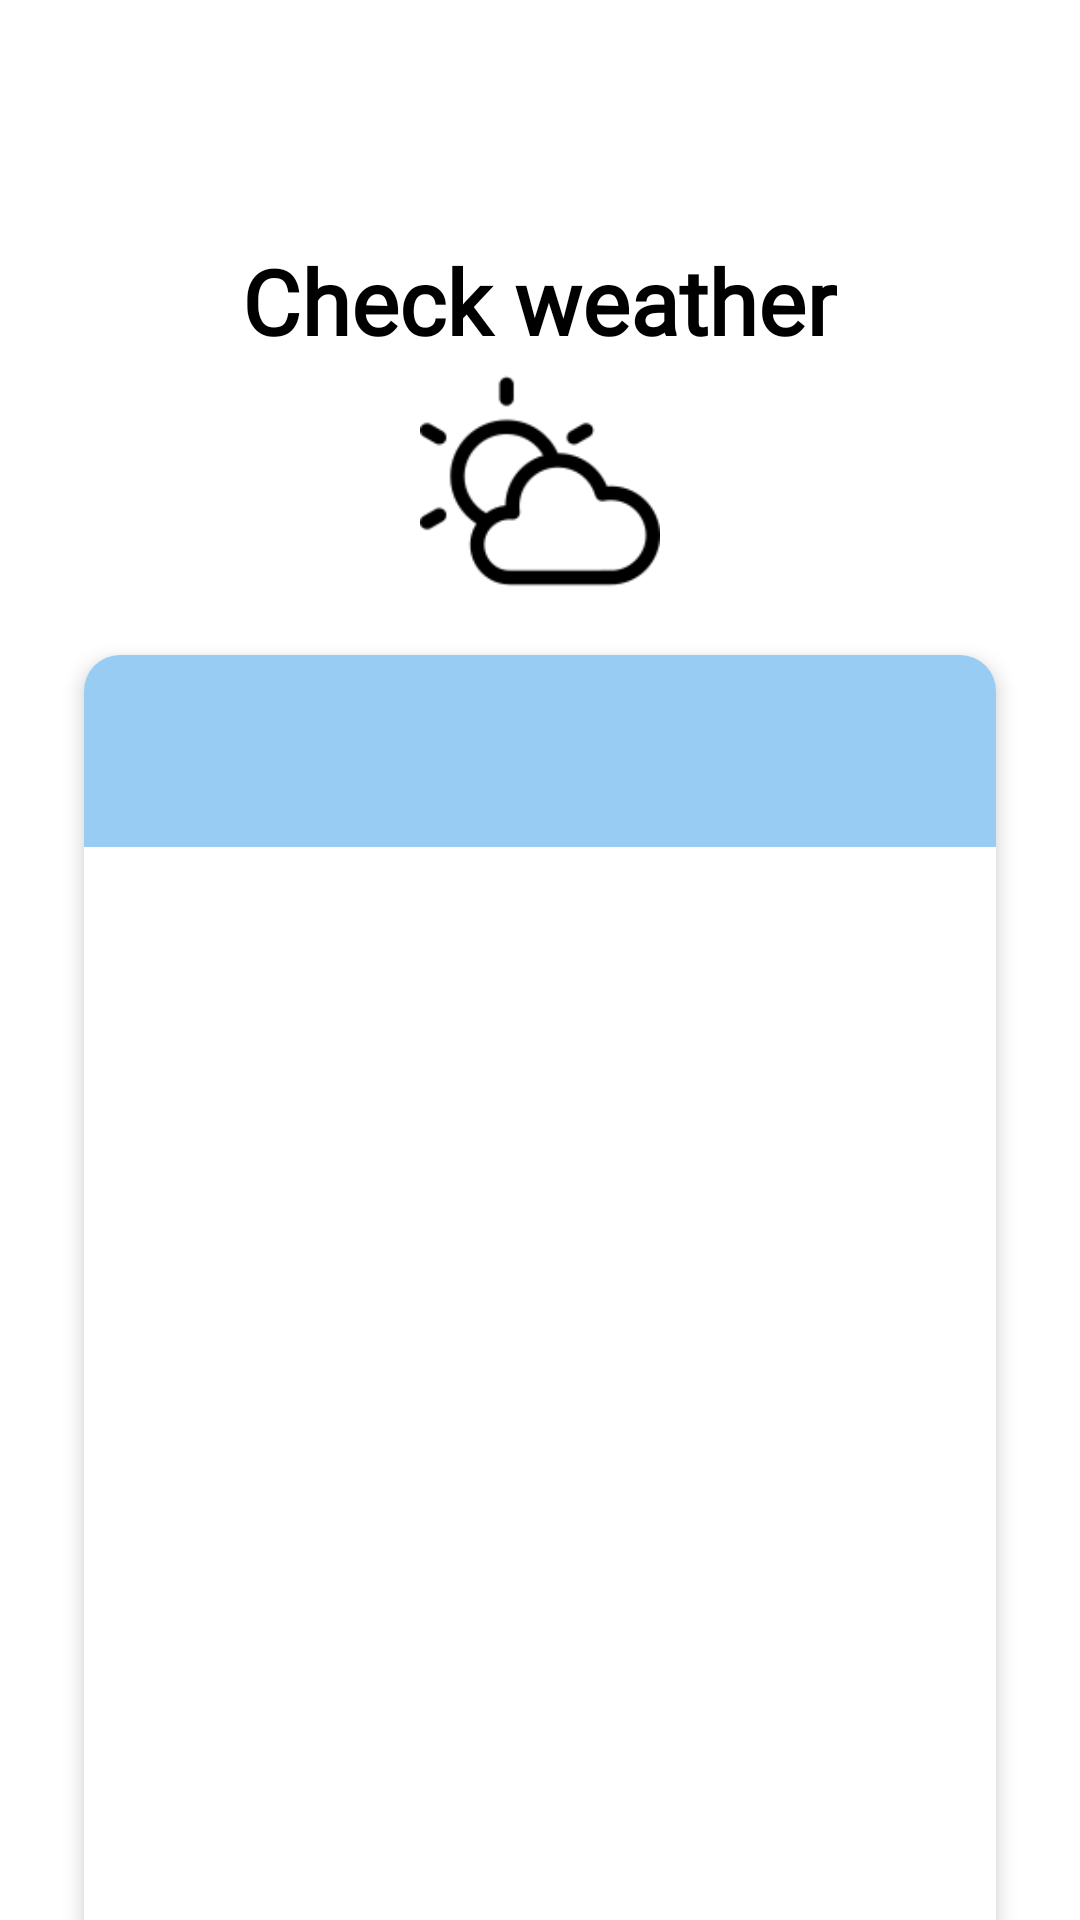

Here is an Android app screen rendered from its layout file. Give the layout XML and the strings, colors and styles it references.
<!-- AndroidManifest.xml: application theme Theme.Final_NextStop -->
<!-- res/layout/weather_layout.xml -->
<?xml version="1.0" encoding="utf-8"?>
<androidx.core.widget.NestedScrollView xmlns:android="http://schemas.android.com/apk/res/android"
    android:layout_width="match_parent"
    android:layout_height="match_parent"
    xmlns:tools="http://schemas.android.com/tools"
    xmlns:app="http://schemas.android.com/apk/res-auto"
    android:fillViewport="true"
    tools:context=".ui.all_characters.WeatherFragment">

    <LinearLayout
        android:layout_width="match_parent"
        android:layout_height="wrap_content"
        android:orientation="vertical"
        android:background="@color/white"
        android:padding="20dp">

        <LinearLayout
            android:layout_width="match_parent"
            android:layout_height="60dp"
            android:orientation="horizontal">

            <ImageView
                android:layout_width="0dp"
                android:layout_height="match_parent"
                android:id="@+id/img_logo"
                android:layout_gravity="start"
                android:src="@drawable/logo_of_app"
                android:layout_weight="0.1" />

            <Space
                android:layout_width="0dp"
                android:layout_height="match_parent"
                android:layout_weight="0.7"/>


        </LinearLayout>

        <TextView
            android:layout_width="wrap_content"
            android:layout_height="wrap_content"
            android:layout_gravity="center"
            android:gravity="top"
            android:text="@string/check_weather"
            android:textColor="@color/black"
            android:textSize="30sp"
            android:textStyle="bold"
            android:fontFamily="@font/rubik_variablefont_wght"/>



            <ImageView
                android:layout_width="100dp"
                android:layout_height="80dp"
                android:layout_gravity="center"
                android:id="@+id/weather_image_view"
                android:src="@drawable/weather_icon"
                android:layout_marginBottom="10dp"/>



        <androidx.cardview.widget.CardView
            android:id="@+id/cardWeatherItems"
            android:layout_width="match_parent"
            android:layout_height="wrap_content"
            android:layout_margin="8dp"
            android:background="@color/white"
            app:cardCornerRadius="12dp"
            app:cardElevation="4dp">

            <LinearLayout
                android:layout_width="match_parent"
                android:layout_height="wrap_content"
                android:orientation="vertical">

                <androidx.appcompat.widget.Toolbar
                    android:id="@+id/my_toolbar"
                    android:layout_width="match_parent"
                    android:layout_height="?attr/actionBarSize"
                    android:background="@color/light_blue"
                    app:titleTextColor="@color/light_blue" />

                <TextView
                    android:layout_width="match_parent"
                    android:layout_height="wrap_content"
                    android:id="@+id/text_swipe_hint"
                    android:text="@string/in_order_to_delete_an_weather_item_swipe_left"
                    android:textSize="16sp"
                    android:textColor="@color/black"
                    android:background="@color/white"
                    android:gravity="center"
                    android:visibility="gone"/>

                <FrameLayout
                    android:layout_width="match_parent"
                    android:layout_height="500dp">


                    <androidx.recyclerview.widget.RecyclerView
                        android:id="@+id/recycler_weather_items"
                        android:layout_width="match_parent"
                        android:layout_height="match_parent"
                        android:background="@color/white"
                        android:nestedScrollingEnabled="true"
                        android:overScrollMode="always" />

                    <TextView
                        android:id="@+id/text_view_no_weather_items"
                        android:layout_width="match_parent"
                        android:layout_height="match_parent"
                        android:gravity="center"
                        android:padding="24dp"
                        android:text="@string/no_weather_items_yet_npress_in_order_to_add_your_first_weather_item"
                        android:textAlignment="center"
                        android:textColor="@color/black"
                        android:textSize="16sp"
                        android:background="@color/white"
                        android:visibility="gone" />

                </FrameLayout>
            </LinearLayout>
        </androidx.cardview.widget.CardView>
    </LinearLayout>

</androidx.core.widget.NestedScrollView>
<!-- resources referenced by this layout -->
<resources>
  <color name="black">#FF000000</color>
  <color name="light_blue">#99CCF2</color>
  <color name="white">#FFFFFFFF</color>
  <!-- drawable weather_icon: png bitmap (drawable, 3058 bytes) -->
  <string name="check_weather">Check weather</string>
  <string name="in_order_to_delete_an_weather_item_swipe_left">In order to delete an weather item, swipe left</string>
  <string name="no_weather_items_yet_npress_in_order_to_add_your_first_weather_item">No weather items yet,\npress ➕ in order to add your first weather item!</string>
  <style name="Theme.Final_NextStop" parent="Base.Theme.Final_NextStop" />
  <style name="Base.Theme.Final_NextStop" parent="Theme.Material3.DayNight.NoActionBar">
          
          
      </style>
</resources>
